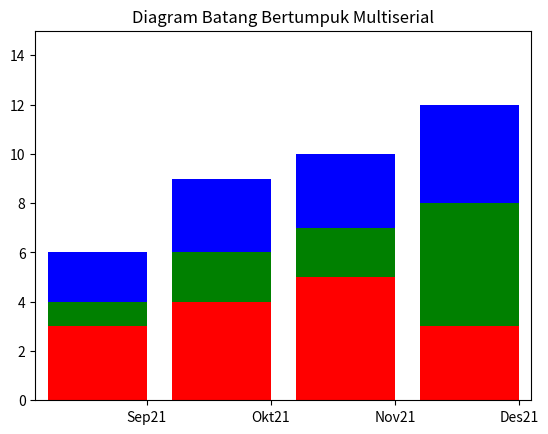

Write the Python code that produced this figure.
import matplotlib.pyplot as plt
import numpy as np

series1 = np.array([3,4,5,3])
series2 = np.array([1,2,2,5])
series3 = np.array([2,3,3,4])
index = np.arange(4)
plt.axis([-0.5,3.5,0,15])
plt.title('Diagram Batang Bertumpuk Multiserial')
plt.bar(index, series1, color='r')
plt.bar(index, series2, color='g', bottom=series1)
plt.bar(index, series3, color='b', bottom=(series2+series1))
plt.xticks(index+0.4,['Sep21','Okt21','Nov21','Des21'])
plt.show()
